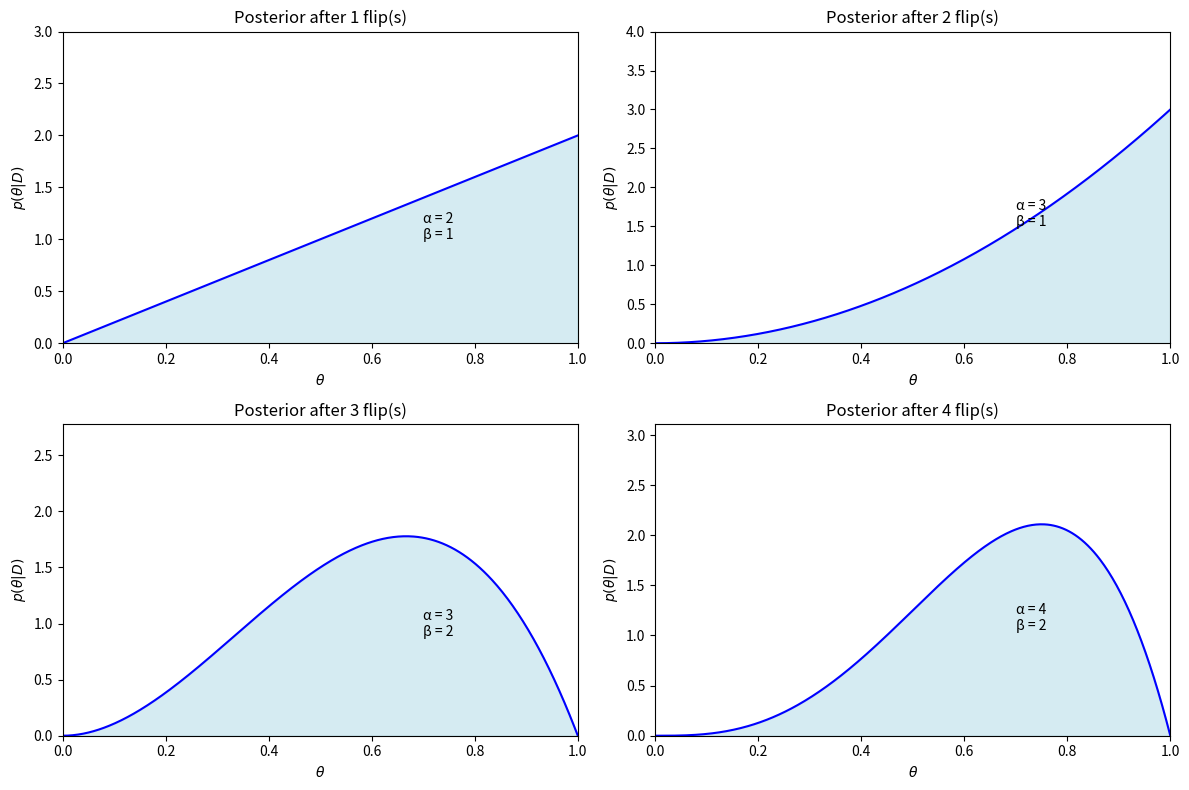

Reproduce this figure in Python.
import numpy as np
import matplotlib.pyplot as plt
from scipy.stats import beta

# Observations: head, head, tail, head
# Represent heads as 1 and tails as 0
observations = [1, 1, 0, 1]

# Initial prior parameters for the Beta distribution (uniform prior)
alpha_prior = 1
beta_prior = 1

# Initialize lists to store alpha and beta parameters after each observation
alpha_list = [alpha_prior]
beta_list = [beta_prior]

# Update parameters after each observation
for obs in observations:
    if obs == 1:  # Head observed
        alpha_prior += 1
    else:         # Tail observed
        beta_prior += 1
    alpha_list.append(alpha_prior)
    beta_list.append(beta_prior)

# Theta values for plotting
theta = np.linspace(0, 1, 500)

# Plotting the posterior distributions
fig, axes = plt.subplots(2, 2, figsize=(12, 8))
axes = axes.flatten()

for i in range(4):
    alpha = alpha_list[i+1]
    beta_param = beta_list[i+1]
    posterior = beta.pdf(theta, alpha, beta_param)
    
    axes[i].plot(theta, posterior, color='blue')
    axes[i].fill_between(theta, posterior, color='lightblue', alpha=0.5)
    axes[i].set_title(f'Posterior after {i+1} flip(s)')
    axes[i].set_xlabel(r'$\theta$')
    axes[i].set_ylabel(r'$p(\theta|D)$')
    axes[i].set_xlim(0, 1)
    axes[i].set_ylim(0, np.max(posterior) + 1)

    axes[i].annotate(f'α = {alpha}\nβ = {beta_param}', xy=(0.7, np.max(posterior)/2))

plt.tight_layout()
plt.show()
